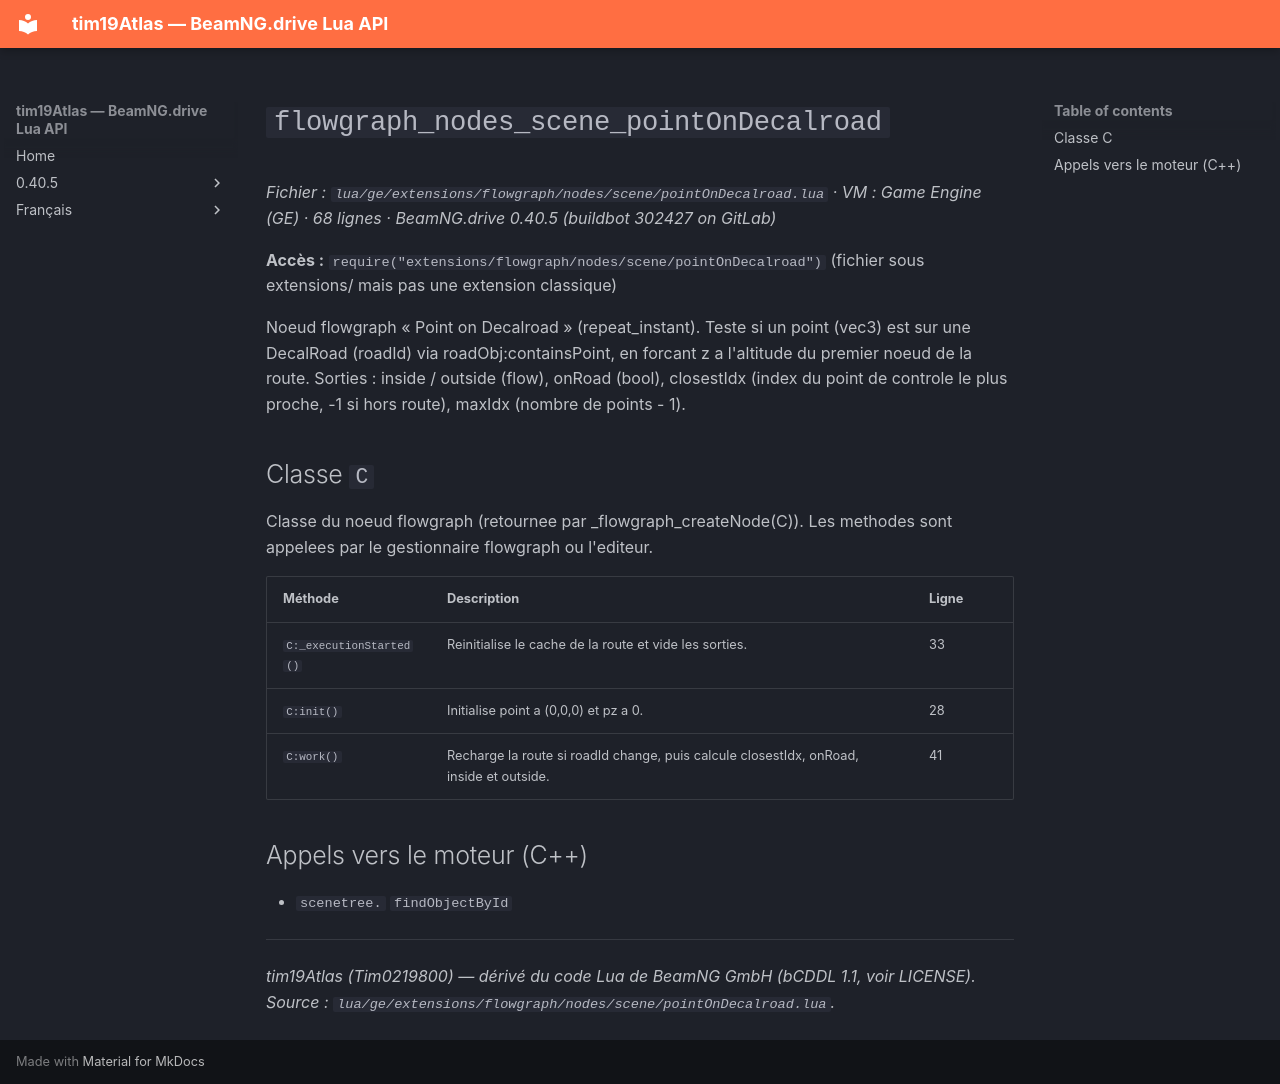

repository: Tim0219800/beamng-lua-atlas · page: fr/0.40.5/ge/extensions/flowgraph/nodes/scene/pointOnDecalroad.html · generator: mkdocs

# `flowgraph_nodes_scene_pointOnDecalroad`

*Fichier : `lua/ge/extensions/flowgraph/nodes/scene/pointOnDecalroad.lua` · VM : Game Engine (GE) · 68 lignes · BeamNG.drive 0.40.5 (buildbot 302427 on GitLab)*

**Accès :** `require("extensions/flowgraph/nodes/scene/pointOnDecalroad")` (fichier sous extensions/ mais pas une extension classique)

Noeud flowgraph « Point on Decalroad » (repeat_instant). Teste si un point (vec3) est sur une DecalRoad (roadId) via roadObj:containsPoint, en forcant z a l'altitude du premier noeud de la route. Sorties : inside / outside (flow), onRoad (bool), closestIdx (index du point de controle le plus proche, -1 si hors route), maxIdx (nombre de points - 1).

## Classe `C`

Classe du noeud flowgraph (retournee par _flowgraph_createNode(C)). Les methodes sont appelees par le gestionnaire flowgraph ou l'editeur.

| Méthode | Description | Ligne |
|---|---|---|
| `C:_executionStarted()` | Reinitialise le cache de la route et vide les sorties. | 33 |
| `C:init()` | Initialise point a (0,0,0) et pz a 0. | 28 |
| `C:work()` | Recharge la route si roadId change, puis calcule closestIdx, onRoad, inside et outside. | 41 |

## Appels vers le moteur (C++)

- `scenetree.` `findObjectById`

---
*tim19Atlas (Tim0219800) — dérivé du code Lua de BeamNG GmbH (bCDDL 1.1, voir LICENSE). Source : `lua/ge/extensions/flowgraph/nodes/scene/pointOnDecalroad.lua`.*
